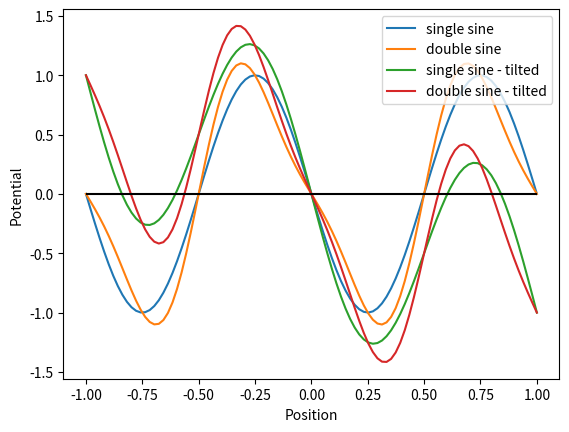

Source code (Python):
"""
[redacted]
[redacted]
Homework 1
Due 1-26-2020
"""
import matplotlib.pyplot as plt
import numpy as np
import math
import decimal
import decimal as d
from random import seed
from random import random

""" Problem 1a """
"""
xvalues = np.linspace(-2, 2, 100)
yvalues = (-0.5 * xvalues**2) + (0.25 * xvalues**4)

plt.scatter(xvalues, yvalues)
plt.title("Problem 1: Double-Well Potential")
plt.xlabel('x')
plt.ylabel('V(x)')
#plt.show()
"""


""" Problem 1c,d """
"""
decimal.getcontext().prec = 7

kbT = decimal.Decimal('0') # Thermal energy
N = 1000000 # Number of integration steps
m = decimal.Decimal('1') # particle mass
gamma = decimal.Decimal('0.05') # damping constant
dt = decimal.Decimal('0.001') # timestep
x = [decimal.Decimal('0')]
v = [1]
KE = [decimal.Decimal('0.5')*m*v[0]**2]
leftwelltimelist = []
rightwelltimelist = []
welltime = 0
dist_from_eq_list = []
F_C_list = []
inner_springconst_list = []
outer_springconst_list = []


time = [decimal.Decimal('0')]
current_time = 0
for count in range(0, N):

    current_time += dt
    time.append(current_time)
    
    xi = decimal.Decimal(np.random.normal())
 
    # Force calculations
    F_R = decimal.Decimal(math.sqrt((2*m*kbT*gamma)/dt)) * xi
    F_C = decimal.Decimal(x[count] - x[count]**3)
 
    # Position calculation
    new_x = decimal.Decimal(x[count] + v[count]*dt) + decimal.Decimal('0.5')*((-gamma*v[count]) + (1/m)*(F_R+F_C))*(dt**2)
    x.append(new_x)

    # Velocity calculation
    new_v = decimal.Decimal(v[count] + (-gamma*v[count] + (1/m)*(F_R + F_C))*dt)
    v.append(new_v)

    # Kinetic energy calculation
    new_KE=(decimal.Decimal('0.5')*m*v[count]**2)
    KE.append(new_KE)

    # Spring constant calculations
    inner_springconst = 0
    outer_springconst = 0

    if new_x < 0:
        F_C_list.append(abs(F_C))
        x_well = decimal.Decimal('-1')
        deltax = abs(new_x - x_well)
        dist_from_eq_list.append(deltax)
        if deltax != 0 and F_C != 0:
            if abs(new_x) < 1:
                inner_springconst = abs(deltax)/abs(F_C)
                inner_springconst_list.append(inner_springconst)
            elif abs(new_x) > 1:
                outer_springconst = abs(deltax)/abs(F_C)
                outer_springconst_list.append(outer_springconst)

    elif new_x > 0:
        F_C_list.append(abs(F_C))
        x_well = decimal.Decimal('1')
        deltax = abs(new_x - x_well)
        dist_from_eq_list.append(deltax)
        if deltax != 0 and F_C != 0:
            if abs(new_x) < 1:
                inner_springconst = abs(deltax)/abs(F_C)
                inner_springconst_list.append(inner_springconst)
            elif abs(new_x) > 1:
                outer_springconst = abs(deltax)/abs(F_C)
                outer_springconst_list.append(outer_springconst)
            
    # Well time calculations
    if new_x * x[count] < 0:
        if x[count] < 0:
            leftwelltimelist.append(welltime)
        if x[count] > 0:
            rightwelltimelist.append(welltime)
        welltime = 0
    else:
        welltime += 1

    # Print select data to terminal
    if count%10000 == 0:
        print(count, inner_springconst, outer_springconst)

# More well time calculations
leftaveragewelltime = 0
rightaveragewelltime = 0

for item in leftwelltimelist:
    leftaveragewelltime += item
for item in rightwelltimelist:
    rightaveragewelltime += item

leftaveragewelltime = leftaveragewelltime / len(leftwelltimelist)
rightaveragewelltime = rightaveragewelltime / len(rightwelltimelist)

print("Average well time (left):", str(decimal.Decimal(leftaveragewelltime)*dt))
print("Average well time (right):", str(decimal.Decimal(rightaveragewelltime)*dt))

# More spring constant calculations
average_inner_springconst = 0
average_outer_springconst = 0

for item in inner_springconst_list:
    average_inner_springconst += item

for item in outer_springconst_list:
    average_outer_springconst += item

average_inner_springconst = average_inner_springconst / len(inner_springconst_list)
average_outer_springconst = average_outer_springconst / len(outer_springconst_list)

print("Spring constant (inner):", average_inner_springconst)
print("Spring constant (outer):", average_outer_springconst)

########## PLOTS ##########

plt.scatter(time, x, s = 2)
plt.hlines(1, 0, 1000, color='r')
plt.hlines(-1, 0, 1000, color='r')
plt.title("Problem 1: Position vs Time")
plt.xlabel('Time')
plt.ylabel('Position')
plt.show()

plt.scatter(time, KE, s = 2)
plt.title("Problem 1: Kinetic Energy vs Time")
plt.xlabel('Time')
plt.ylabel('Kinetic Energy')
plt.show()

smallx = []
smallv = []
for index in range(0,len(x)):
    if index % 100 == 0:
        smallx.append(x[index])
        smallv.append(v[index])

plt.scatter(smallx, smallv, s=2)
plt.title("Problem 1: Phase Portrait")
plt.xlabel('Position')
plt.ylabel('Velocity')
plt.show()

hist_counts, hist_bins, hist_bars = plt.hist(x, bins = 70, label = "Position")
plt.title("Particle Position Frequency")
plt.show()

for item in hist_counts:
    print(item)

for item in hist_bins:
    print(item)

for item in hist_bars:
    print(item)

plt.scatter(dist_from_eq_list, F_C_list)
plt.title("Problem 1: Force vs Equilibrium")
plt.xlabel("Distance from Equilibrium")
plt.ylabel('$F_C$')
plt.show()
"""


""" Problem 2 """
"""
kb = 0.00198
T = 300
N = 10000000
F = 1
L = 1
dx_mean = 0
dx_stdev = 1.0
stdev_list = []
finalx_list = []

for count in range(0,5):
    V = [1]
    x = [0]
    timelist = [0]
    time = 0

    for index in range(0, N):

        if index%(N/10) == 0:
            progress = round((index/N*100), 0)
            print(str(progress) + "%")

        Vold = V[len(V)-1]
        dx = np.random.normal(dx_mean, dx_stdev)
        xnew = x[len(x)-1] + dx
        #Vnew = -V[0]*math.sin(2*math.pi*(xnew/L))
        #Vnew = -V[0]*math.sin(2*math.pi*(xnew/L)) - F*xnew
        Vnew = -V[0]*math.sin(2*math.pi*(xnew/L)) + 0.25*math.sin(4*math.pi*(xnew/L)) - F*xnew

        if Vnew < Vold:
            x.append(xnew)
            V.append(Vnew)
            time += 1
            timelist.append(time)
        else:
            randnum = random()
            probability = math.exp(-(Vnew - Vold)/(kb*T))
            if randnum < probability:
                x.append(xnew)
                V.append(Vnew)
                time += 1
                timelist.append(time)

    stdev = np.std(x)
    print("Round", count+1, "Done:", x[len(x)-1], "\n")
    stdev_list.append(stdev)     

    finalx_list.append(x[len(x)-1])

    plt.plot(timelist, x)
    plt.xlabel("time")
    plt.ylabel("x position")
    #plt.show()

print("x value st. dev.:")
for item in stdev_list:
    print(item)

print("final x:")
for item in finalx_list:
    print(item)
"""

F = 1
L = 1
V = [1]

xlist = np.linspace(-1, 1, 100)
V1list = []
V2list = []
V3list = []
V4list = []

for item in xlist:
    V1 = -V[0]*math.sin(2*math.pi*(item/L))
    V2 = -V[0]*math.sin(2*math.pi*(item/L)) + 0.25*math.sin(4*math.pi*(item/L))
    V3 = -V[0]*math.sin(2*math.pi*(item/L)) - F*item
    V4 = -V[0]*math.sin(2*math.pi*(item/L)) + 0.25*math.sin(4*math.pi*(item/L)) - F*item
    V1list.append(V1)
    V2list.append(V2)
    V3list.append(V3)
    V4list.append(V4)

legend = ("single sine", "double sine", "single sine - tilted", "double sine - tilted")
plt.plot(xlist, V1list, label = "single sine")
plt.plot(xlist, V2list, label = "double sine")
plt.plot(xlist, V3list, label = "single sine - tilted")
plt.plot(xlist, V4list, label = "double sine - tilted")
plt.hlines(0, -1, 1, 'black')
plt.xlabel("Position")
plt.ylabel("Potential")
plt.legend(legend)
plt.show()